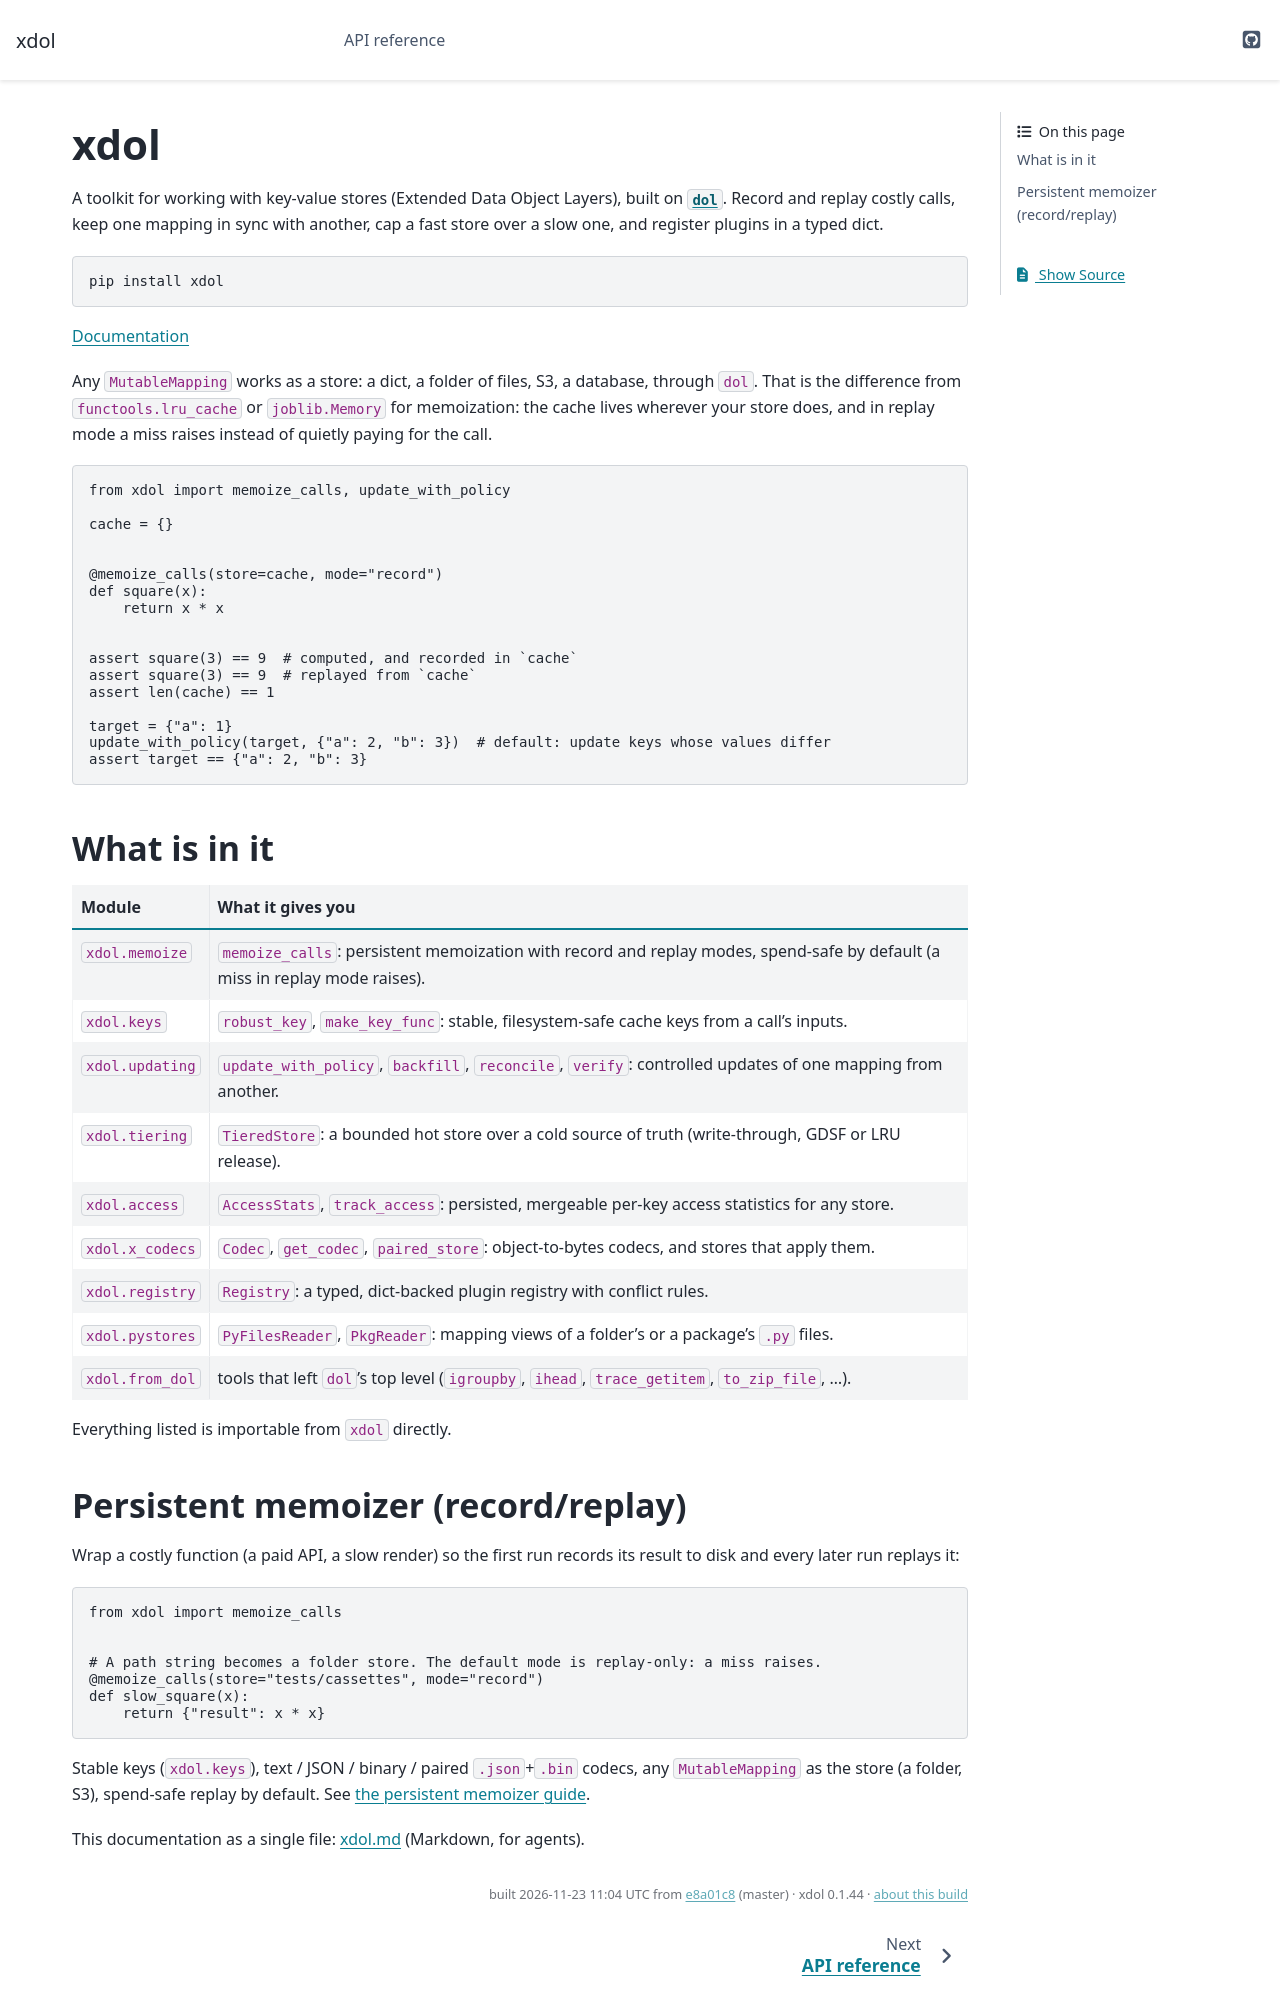

repository: i2mint/xdol · page: index.html · generator: sphinx

# xdol

A toolkit for working with key-value stores (Extended Data Object Layers), built on [`dol`](https://github.com/i2mint/dol). Record and replay costly calls, keep one mapping in sync with another, cap a fast store over a slow one, and register plugins in a typed dict.

```
pip install xdol
```

[Documentation](https://i2mint.github.io/xdol/)

Any `MutableMapping` works as a store: a dict, a folder of files, S3, a database, through `dol`. That is the difference from `functools.lru_cache` or `joblib.Memory` for memoization: the cache lives wherever your store does, and in replay mode a miss raises instead of quietly paying for the call.

```python
from xdol import memoize_calls, update_with_policy

cache = {}


@memoize_calls(store=cache, mode="record")
def square(x):
    return x * x


assert square(3) == 9  # computed, and recorded in `cache`
assert square(3) == 9  # replayed from `cache`
assert len(cache) == 1

target = {"a": 1}
update_with_policy(target, {"a": 2, "b": 3})  # default: update keys whose values differ
assert target == {"a": 2, "b": 3}
```

## What is in it

| Module | What it gives you |
|---|---|
| `xdol.memoize` | `memoize_calls`: persistent memoization with record and replay modes, spend-safe by default (a miss in replay mode raises). |
| `xdol.keys` | `robust_key`, `make_key_func`: stable, filesystem-safe cache keys from a call's inputs. |
| `xdol.updating` | `update_with_policy`, `backfill`, `reconcile`, `verify`: controlled updates of one mapping from another. |
| `xdol.tiering` | `TieredStore`: a bounded hot store over a cold source of truth (write-through, GDSF or LRU release). |
| `xdol.access` | `AccessStats`, `track_access`: persisted, mergeable per-key access statistics for any store. |
| `xdol.x_codecs` | `Codec`, `get_codec`, `paired_store`: object-to-bytes codecs, and stores that apply them. |
| `xdol.registry` | `Registry`: a typed, dict-backed plugin registry with conflict rules. |
| `xdol.pystores` | `PyFilesReader`, `PkgReader`: mapping views of a folder's or a package's `.py` files. |
| `xdol.from_dol` | tools that left `dol`'s top level (`igroupby`, `ihead`, `trace_getitem`, `to_zip_file`, ...). |

Everything listed is importable from `xdol` directly.
